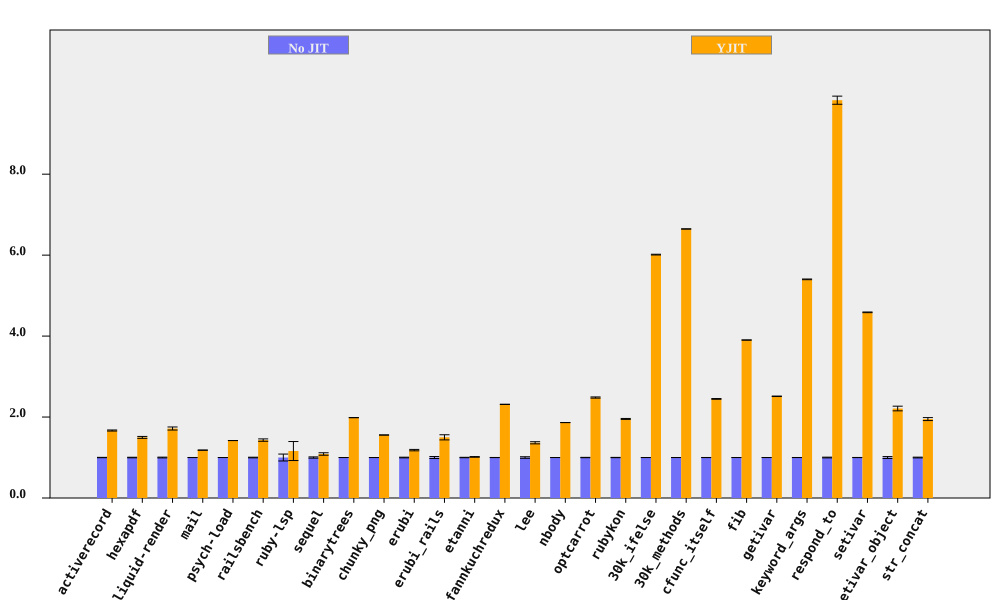

Source data for this figure (header and first rows):
bench, No JIT (ms), No JIT RSD, YJIT (ms), YJIT RSD, YJIT spd, YJIT spd RSD, % in YJIT
activerecord, 184.5, 0.4313, 110.7, 0.6728, 1.667, 0.7992, 90.01
hexapdf, 3264, 0.6609, 2180, 1.433, 1.497, 1.578, 93.71
liquid-render, 193.4, 0.9425, 112.7, 1.996, 1.717, 2.207, 86.99
mail, 167.9, 0.1102, 142, 0.2014, 1.182, 0.2296, 97.26
psych-load, 2528, 0.05376, 1781, 0.05326, 1.419, 0.07567, 99.99
railsbench, 2817, 0.7797, 1969, 1.9, 1.431, 2.054, 90.68
ruby-lsp, 82.27, 8.54, 70.9, 18.34, 1.16, 20.23, 65.59
sequel, 163.6, 1.567, 150.5, 2.332, 1.087, 2.81, 79.25
binarytrees, 468.2, 0.0321, 235.9, 0.05352, 1.985, 0.06241, 100
chunky_png, 950.9, 0.03471, 611, 0.0558, 1.556, 0.06572, 100
erubi, 298.8, 0.8175, 252.6, 1.233, 1.183, 1.479, 100
erubi_rails, 25.65, 2.442, 17.11, 3.462, 1.499, 4.236, 87.7
etanni, 418.9, 0.5285, 412.6, 0.56, 1.015, 0.77, 7.028
fannkuchredux, 2108, 0.1484, 911.1, 0.03576, 2.314, 0.1527, 100
lee, 1281, 1.93, 939.1, 0.2533, 1.364, 1.947, 99.97
nbody, 132.7, 0.03664, 71.21, 0.05016, 1.864, 0.06212, 100
optcarrot, 6572, 0.4226, 2648, 0.4151, 2.482, 0.5923, 96.81
rubykon, 12746, 0.3498, 6525, 0.4914, 1.953, 0.6031, 99.69
30k_ifelse, 2380, 0.01178, 395.9, 0.1505, 6.013, 0.1509, 100
30k_methods, 6325, 0.02669, 951.6, 0.04123, 6.647, 0.04912, 100
cfunc_itself, 99.32, 0.09468, 40.58, 0.3535, 2.448, 0.366, 100
fib, 239.6, 0.02453, 61.39, 0.05324, 3.903, 0.05862, 100
getivar, 115.1, 0.03689, 45.82, 0.2325, 2.513, 0.2354, 100
keyword_args, 285.1, 0.07127, 52.78, 0.1413, 5.402, 0.1583, 100
respond_to, 278.1, 0.9044, 28.3, 0.4771, 9.828, 1.023, 100
setivar, 67.46, 0.1621, 14.71, 0.08716, 4.587, 0.1841, 100
setivar_object, 104, 2.355, 47.04, 1.121, 2.211, 2.608, 100
str_concat, 79.49, 0.9192, 40.77, 1.638, 1.95, 1.878, 99.7
